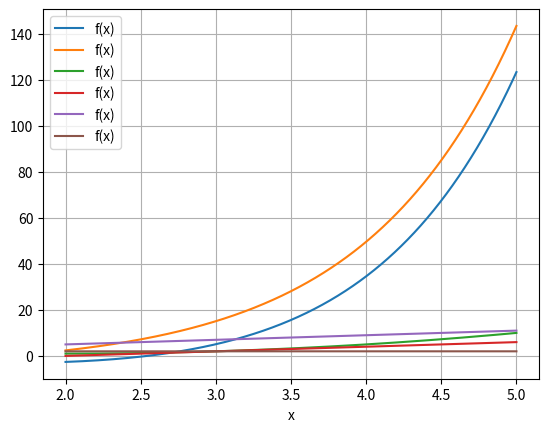

The matplotlib source for this figure:
import numpy as np
from matplotlib import pyplot as plt


def f(x):
    return (np.e)**x - 5*x


def g(x):
    return x**2 - 4*x + 5


def i(x):
    return 2*x + 1


def derivert(f, x, h):
    return ((f(x+h)-f(x))/h)


h = 0.001
xmin = 2
xmax = 5
N = int((xmax - xmin)/h)+1
xes = np.linspace(xmin, xmax, N)


def showres(f):
    func = f(xes)
    df = derivert(f, xes, h)

    plt.plot(xes, func, label='f(x)')
    plt.plot(xes, df, label='f(x)')
    plt.xlabel('x')
    plt.grid('both')
    plt.legend()
    plt.show()


showres(f)
showres(g)
showres(i)
